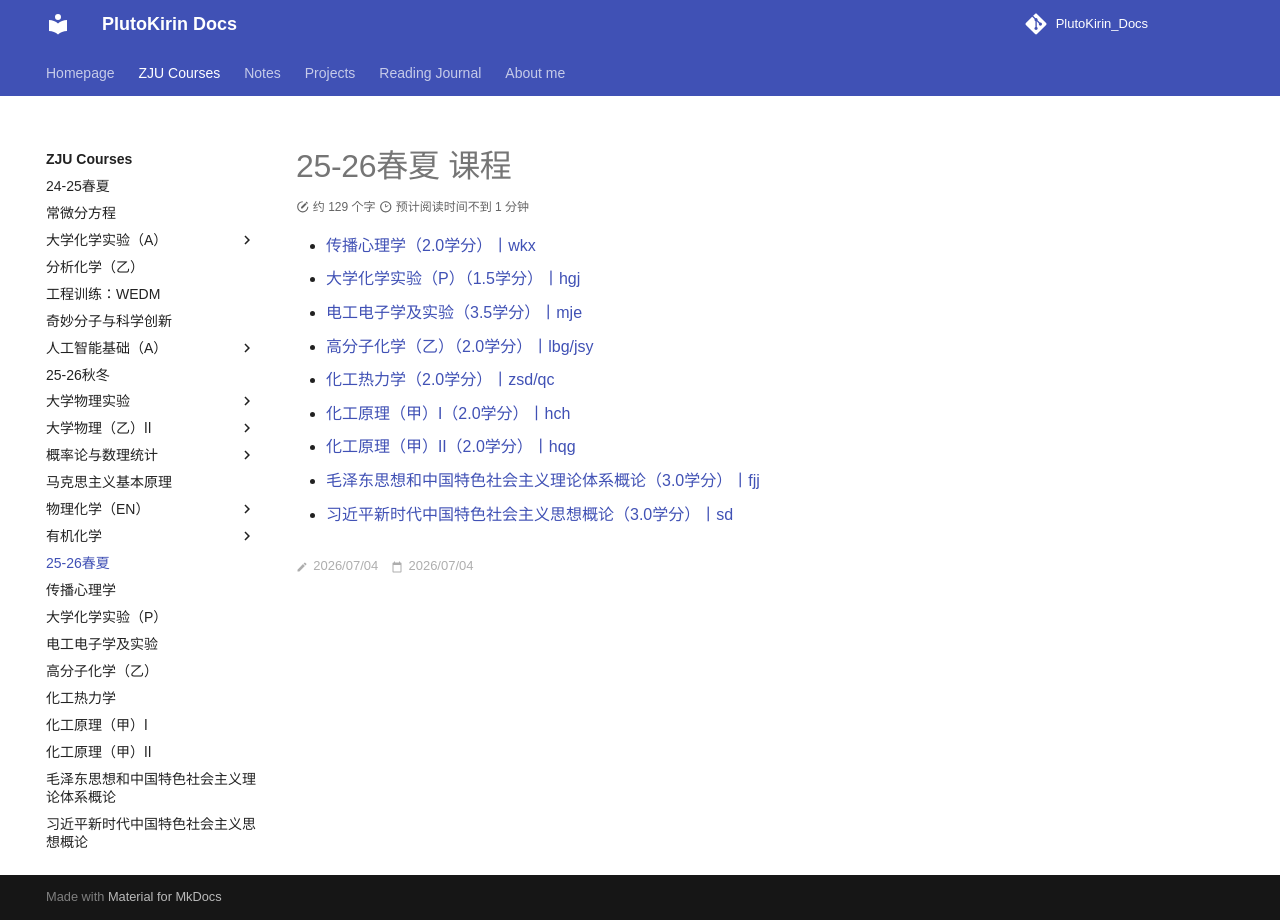

repository: PlutoKirin/PlutoKirin_Docs · page: ZJU_courses/semesters/25-26-spring-summer/index.html · generator: mkdocs

---
title: 25-26春夏
created: 2026/07/04
last_modified: 2026/07/04
tags:
  - ZJU
author:
summary:
---
# 25-26春夏 课程

- [传播心理学（2.0学分）丨wkx](../Communication_Psychology/index.md)
- [大学化学实验（P）（1.5学分）丨hgj](../College_Chemistry_Experiment_(P)/index.md)
- [电工电子学及实验（3.5学分）丨mje](../Electrical_and_Electronic_Engineering_with_Lab/index.md)
- [高分子化学（乙）（2.0学分）丨lbg/jsy](../Polymer_Chemistry_(B)/index.md)
- [化工热力学（2.0学分）丨zsd/qc](../Chemical_Engineering_Thermodynamics/index.md)
- [化工原理（甲）Ⅰ（2.0学分）丨hch](../Principles_of_Chemical_Engineering_I/index.md)
- [化工原理（甲）Ⅱ（2.0学分）丨hqg](../Principles_of_Chemical_Engineering_II/index.md)
- [毛泽东思想和中国特色社会主义理论体系概论（3.0学分）丨fjj](../Mao_Zedong_Thought_and_Socialism_Theory/index.md)
- [习近平新时代中国特色社会主义思想概论（3.0学分）丨sd](../Xi_Jinping_Thought_Introduction/index.md)
